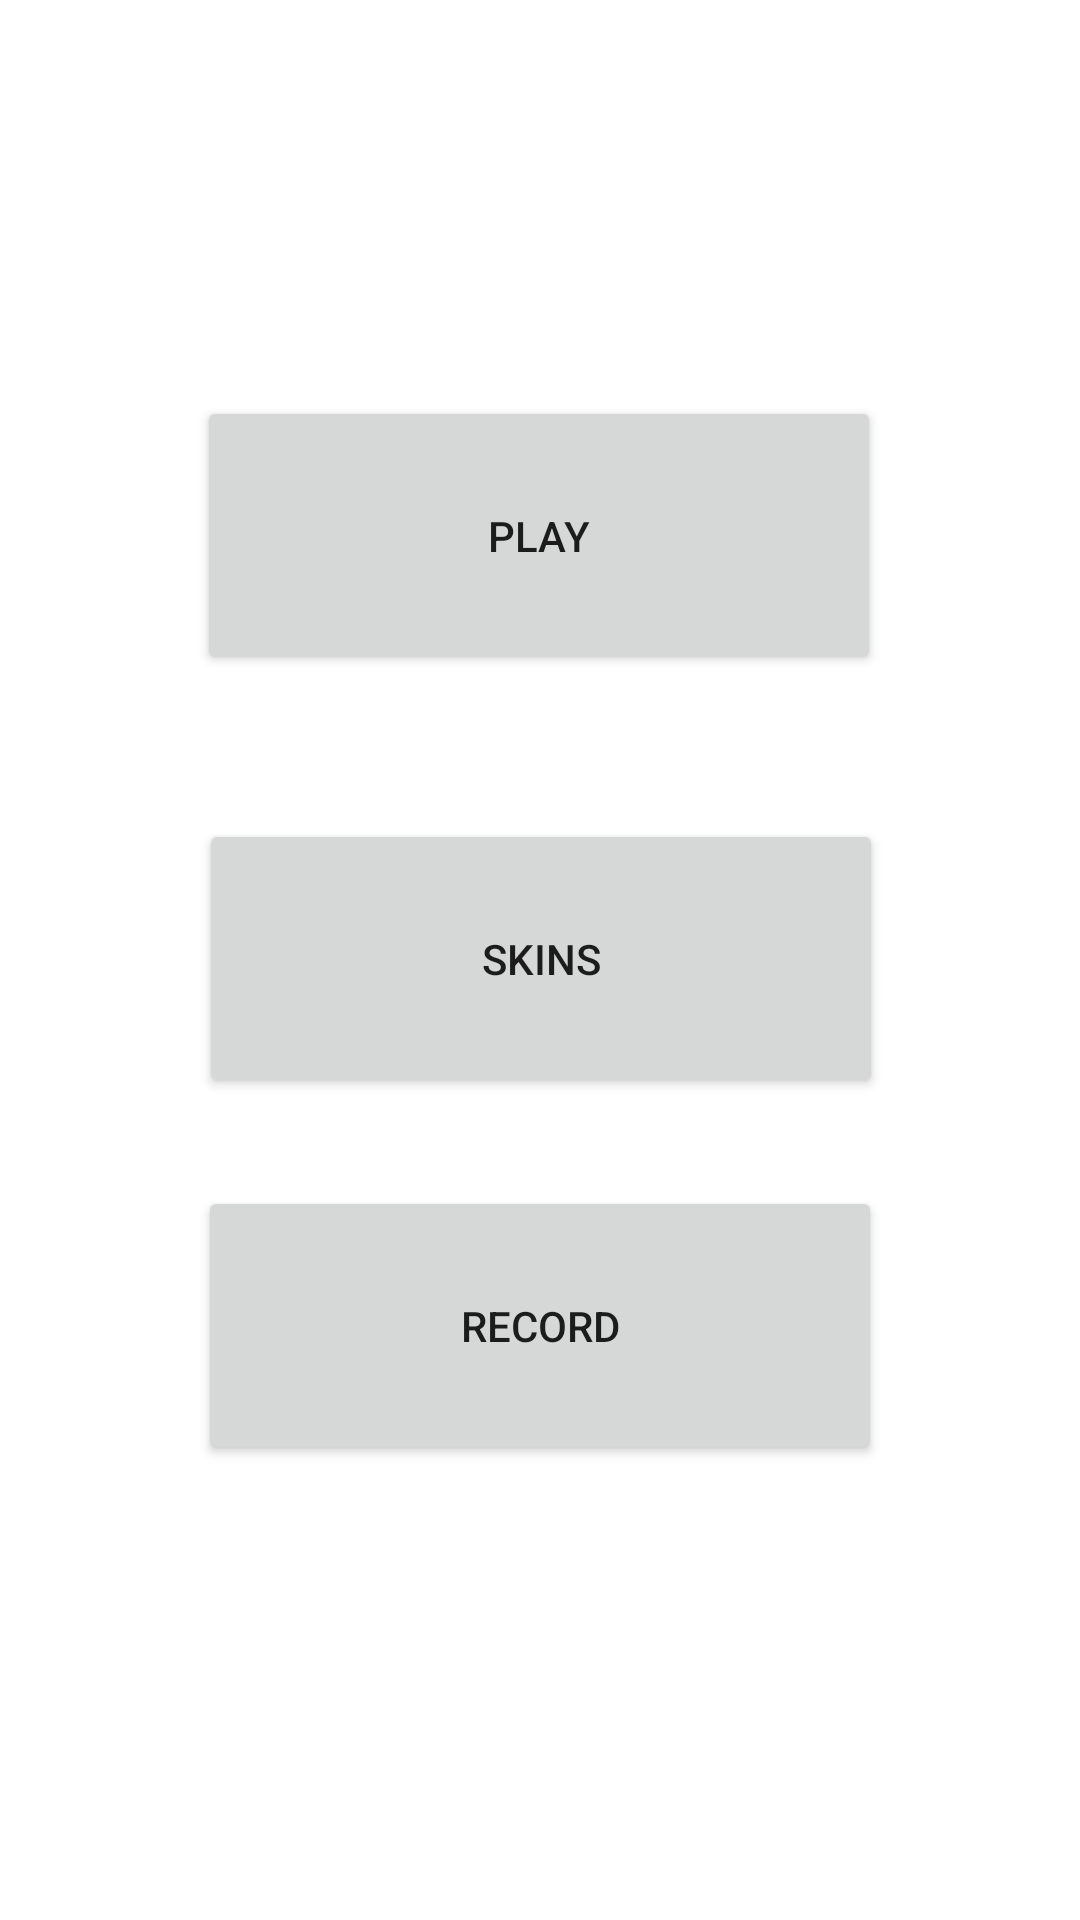

Produce the Android XML layout that renders to this screen, including the resource entries it uses.
<!-- AndroidManifest.xml: application theme Theme.Snake2 -->
<!-- res/layout/activity_main.xml -->
<?xml version="1.0" encoding="utf-8"?>
<androidx.constraintlayout.widget.ConstraintLayout xmlns:android="http://schemas.android.com/apk/res/android"
    xmlns:app="http://schemas.android.com/apk/res-auto"
    xmlns:tools="http://schemas.android.com/tools"
    android:layout_width="match_parent"
    android:layout_height="match_parent"
    tools:context=".MainActivity">

    <Button
        android:id="@+id/button"
        android:layout_width="228dp"
        android:layout_height="93dp"
        android:layout_marginTop="132dp"
        android:text="Play"
        app:layout_constraintEnd_toEndOf="parent"
        app:layout_constraintHorizontal_bias="0.497"
        app:layout_constraintStart_toStartOf="parent"
        app:layout_constraintTop_toTopOf="parent" />

    <Button
        android:id="@+id/button2"
        android:layout_width="228dp"
        android:layout_height="93dp"
        android:layout_marginTop="48dp"
        android:text="Skins"
        app:layout_constraintEnd_toEndOf="parent"
        app:layout_constraintHorizontal_bias="0.502"
        app:layout_constraintStart_toStartOf="parent"
        app:layout_constraintTop_toBottomOf="@+id/button" />

    <Button
        android:id="@+id/button3"
        android:layout_width="228dp"
        android:layout_height="93dp"
        android:text="Record"
        app:layout_constraintBottom_toBottomOf="parent"
        app:layout_constraintEnd_toEndOf="parent"
        app:layout_constraintStart_toStartOf="parent"
        app:layout_constraintTop_toBottomOf="@+id/button2"
        app:layout_constraintVertical_bias="0.162" />
</androidx.constraintlayout.widget.ConstraintLayout>
<!-- resources referenced by this layout -->
<resources>
  <style name="Theme.Snake2" parent="Theme.MaterialComponents.DayNight.DarkActionBar">
          
          <item name="colorPrimary">@color/purple_500</item>
          <item name="colorPrimaryVariant">@color/purple_700</item>
          <item name="colorOnPrimary">@color/white</item>
          
          <item name="colorSecondary">@color/teal_200</item>
          <item name="colorSecondaryVariant">@color/teal_700</item>
          <item name="colorOnSecondary">@color/black</item>
          
          <item name="android:statusBarColor" tools:targetApi="l">?attr/colorPrimaryVariant</item>
          
      </style>
  <!-- not gathered from this repository: default colours our renderer supplied (Android Studio template values) -->
  <color name="purple_500">#FF6200EE</color>
  <color name="purple_700">#FF3700B3</color>
  <color name="teal_200">#FF03DAC5</color>
  <color name="teal_700">#FF018786</color>
  <color name="black">#FF000000</color>
  <color name="white">#FFFFFFFF</color>
</resources>
